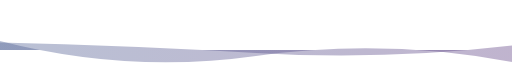
t = 0.00 s
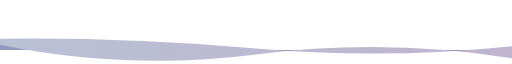
t = 1.67 s
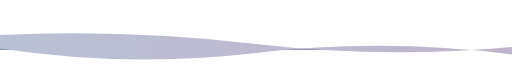
t = 3.33 s
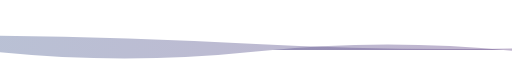
t = 5.00 s
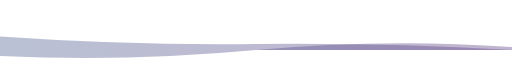
t = 6.66 s
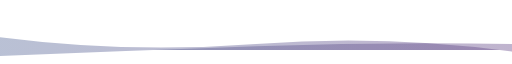
t = 8.33 s

The animated SVG that drew these frames (rendered in a browser with its animation timeline set to each time). Animation: 2 SMIL elements (animate=2); frames cover the first 8.33 s, repeats indefinitely.


            <svg xmlns="http://www.w3.org/2000/svg" xmlns:xlink="http://www.w3.org/1999/xlink" style="z-index:1;position:relative" width="854" height="60" viewBox="0 0 854 60">
                <style>
                            .text {
						font-size: 70px;
						font-weight: 700;
						font-family: -apple-system,BlinkMacSystemFont,Segoe UI,Helvetica,Arial,sans-serif,Apple Color Emoji,Segoe UI Emoji;
					}
					.desc {
						font-size: 20px;
						font-weight: 500;
						font-family: -apple-system,BlinkMacSystemFont,Segoe UI,Helvetica,Arial,sans-serif,Apple Color Emoji,Segoe UI Emoji;
					}path {
						transform: rotate(180deg);
						transform-origin: 50% 50%;
					}
                            
                        </style>
                <g transform="translate(427, 30) scale(1, 1) translate(-427, -30)">
                    
                                <defs>
					<linearGradient id="linear" x1="0%" y1="0%" x2="100%" y2="0%">
						<stop offset="0%" stop-color="#614385"/><stop offset="100%" stop-color="#516395"/>
					</linearGradient>
				</defs>
				
                                <path d="" fill="url(#linear)" opacity="0.4" >
                <animate attributeName="d" dur="20s" repeatCount="indefinite" keyTimes="0;0.333;0.667;1" calcmod="spline" keySplines="0.2 0 0.2 1;0.2 0 0.2 1;0.2 0 0.2 1" begin="0s" values="M0 0L 0 -20Q 213.5 20 427 -10T 854 15L 854 0 Z;M0 0L 0 5Q 213.5 20 427 0T 854 -10L 854 0 Z;M0 0L 0 25Q 213.5 -5 427 25T 854 -10L 854 0 Z;M0 0L 0 -20Q 213.5 20 427 -10T 854 15L 854 0 Z"></animate>
            </path>
            <path d="" fill="url(#linear)" opacity="0.4" >
                <animate attributeName="d" dur="20s" repeatCount="indefinite" keyTimes="0;0.333;0.667;1" calcmod="spline" keySplines="0.2 0 0.2 1;0.2 0 0.2 1;0.2 0 0.2 1" begin="-10s" values="M0 0L 0 -5Q 213.5 40 427 10T 854 20L 854 0 Z;M0 0L 0 10Q 213.5 -20 427 -20T 854 0L 854 0 Z;M0 0L 0 5Q 213.5 -15 427 10T 854 25L 854 0 Z;M0 0L 0 -5Q 213.5 40 427 10T 854 20L 854 0 Z"></animate>
            </path>
                </g>
                
                        
                 
            </svg>
        
